3-way image classification set "data_освещённость" from GitHub (Vaibhavv526/Predicting-Illumination-from-Camera-Images); label vocabulary: bright, dark, normal.

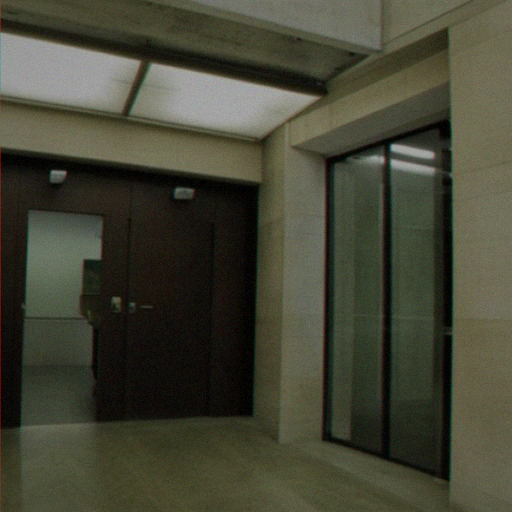
Label: normal

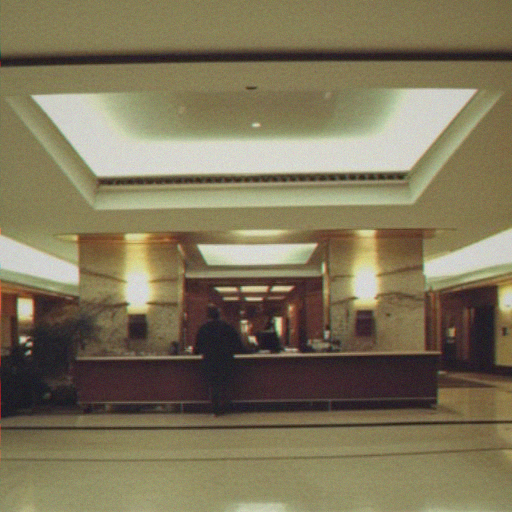
Label: bright

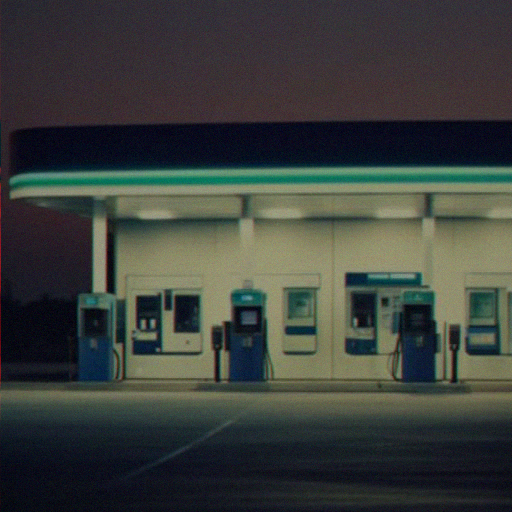
Label: bright

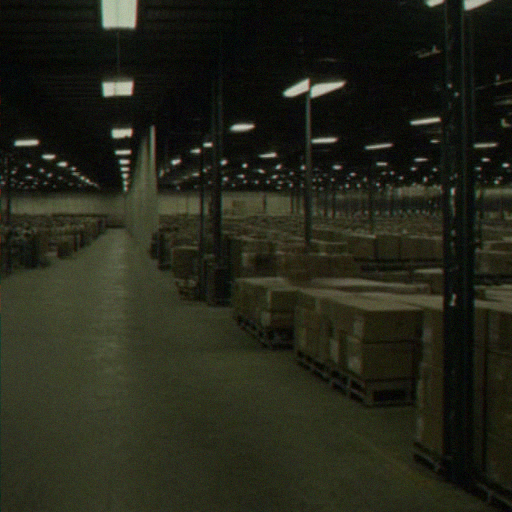
Label: dark

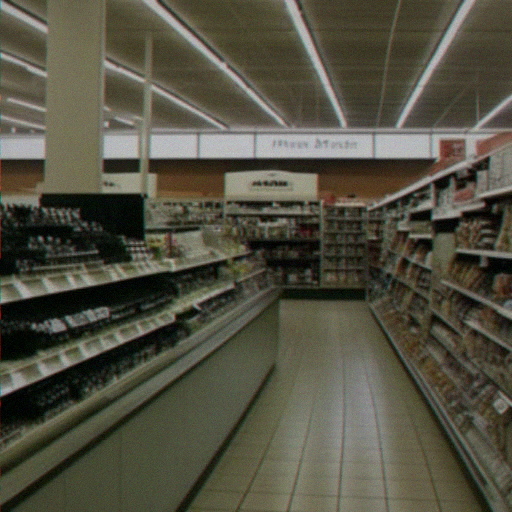
Label: normal

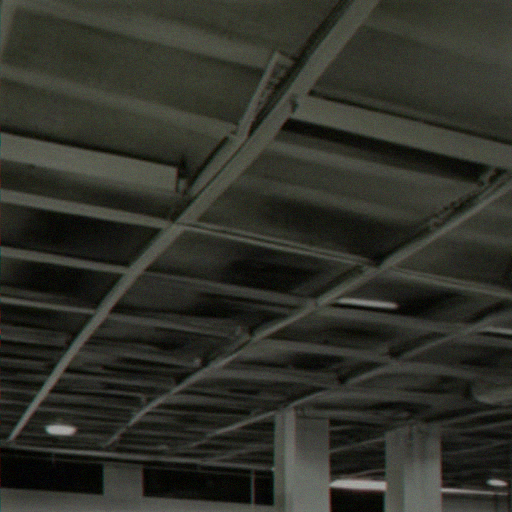
Label: dark
